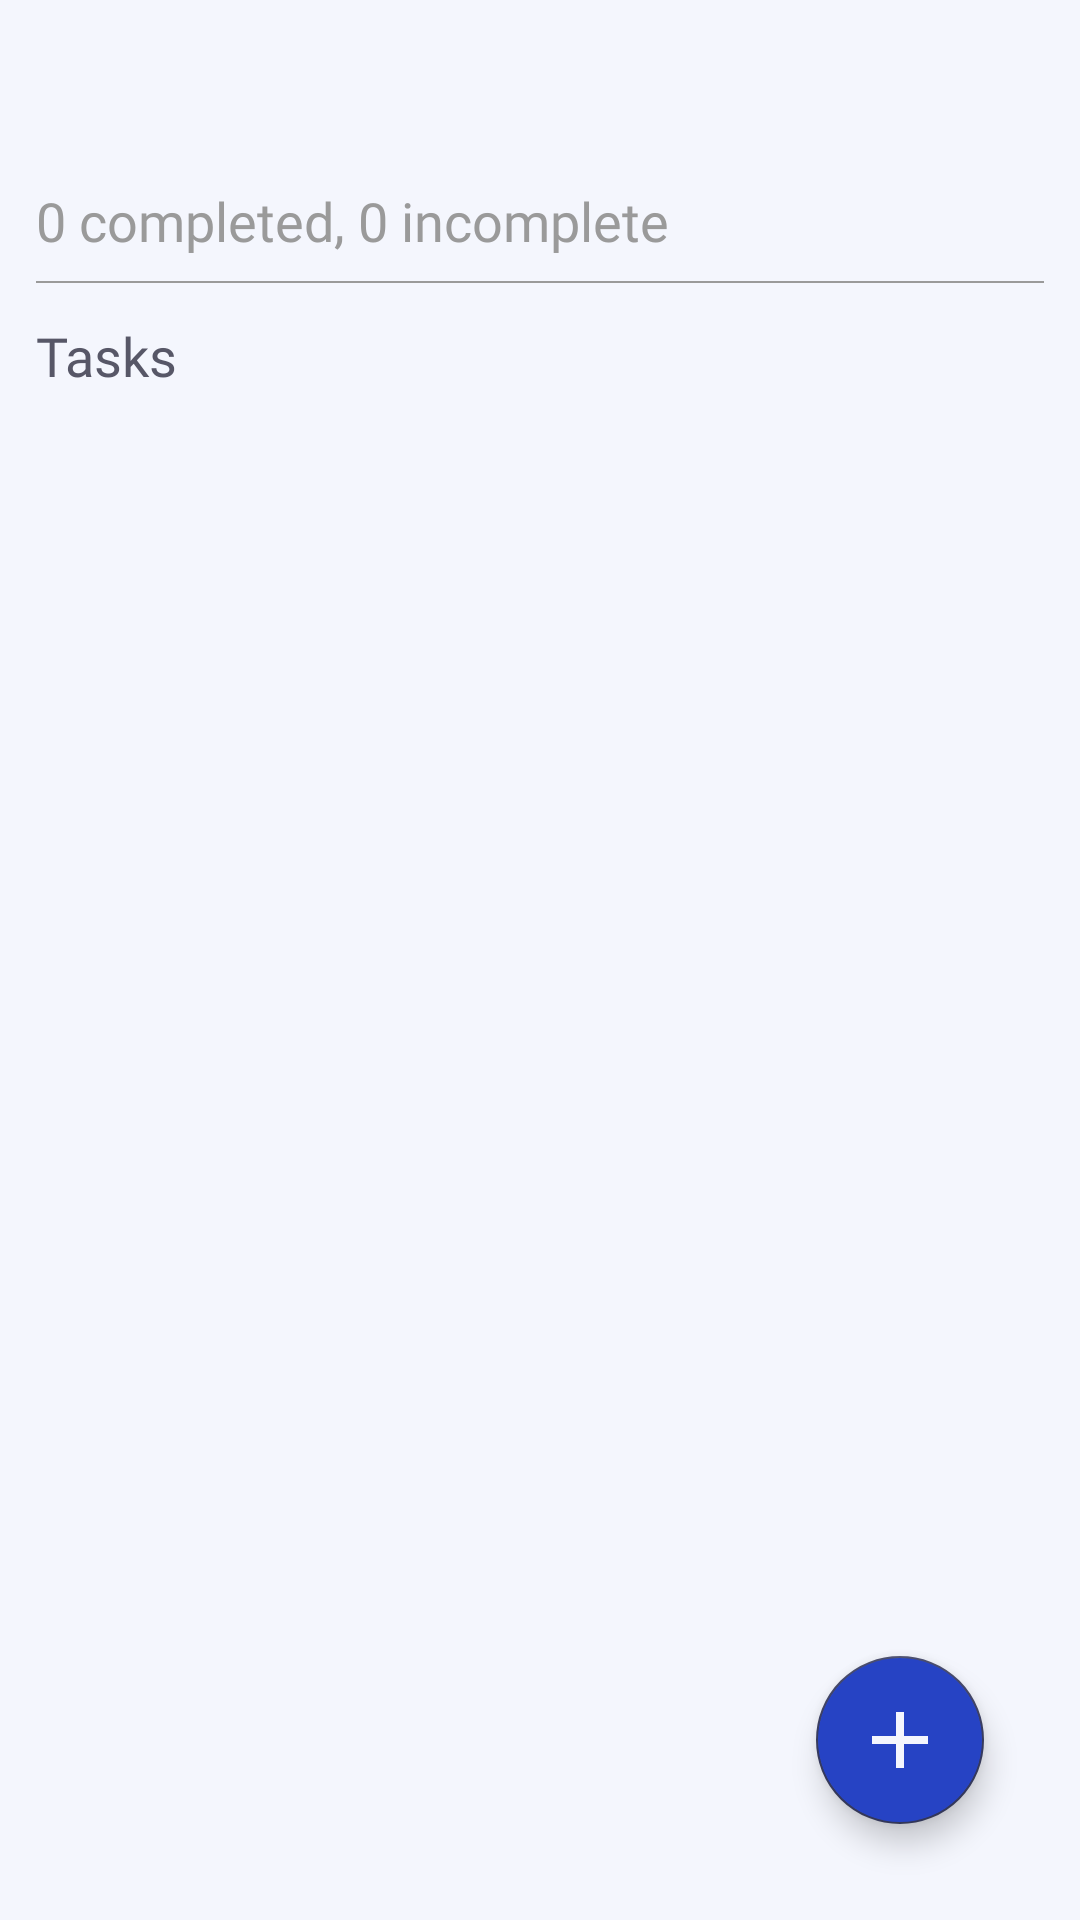

Android layout source for this screen:
<!-- AndroidManifest.xml: application theme Theme.TeamscopeToDo -->
<!-- res/layout/fragment_all_task.xml -->
<?xml version="1.0" encoding="utf-8"?>
<layout xmlns:android="http://schemas.android.com/apk/res/android"
    xmlns:app="http://schemas.android.com/apk/res-auto"
    xmlns:tools="http://schemas.android.com/tools">

    <data>

    </data>

    <RelativeLayout
        android:layout_width="match_parent"
        android:layout_height="match_parent"
        android:animateLayoutChanges="true"
        android:background="@color/colorSecondary"
        tools:context=".home.fragment.AllTaskFragment">

        <LinearLayout
            android:layout_width="match_parent"
            android:layout_height="match_parent"
            android:orientation="vertical">

            <LinearLayout
                android:layout_width="match_parent"
                android:layout_height="wrap_content"
                android:orientation="horizontal">

                <TextView
                    android:id="@+id/date_text"
                    android:layout_width="wrap_content"
                    android:layout_height="wrap_content"
                    android:layout_marginVertical="12dp"
                    android:layout_marginLeft="12dp"
                    android:fontFamily="@font/inter_bold"
                    android:textColor="@color/textImportant"
                    android:textSize="@dimen/largeHeadingText"
                    android:textStyle="bold" />

            </LinearLayout>

            <TextView
                android:id="@+id/status_task"
                android:layout_width="wrap_content"
                android:layout_height="wrap_content"
                android:layout_marginHorizontal="12dp"
                android:textColor="@color/textUnImportant"
                android:fontFamily="@font/inter_semibold"
                android:text="0 completed, 0 incomplete"
                android:textSize="@dimen/largeText" />

            <View
                android:layout_width="match_parent"
                android:layout_height="0.5dp"
                android:layout_marginHorizontal="12dp"
                android:layout_marginVertical="8dp"
                android:background="@color/textUnImportant" />

            <TextView
                android:layout_width="wrap_content"
                android:layout_height="wrap_content"
                android:layout_marginHorizontal="12dp"
                android:layout_marginTop="4dp"
                android:fontFamily="@font/inter_bold"
                android:text="Tasks"
                android:textColor="@color/textNormal"
                android:textSize="@dimen/largeText" />

            <androidx.recyclerview.widget.RecyclerView
                android:id="@+id/all_task_view"
                android:layout_width="match_parent"
                android:layout_height="match_parent"
                android:layout_marginTop="12dp" />

        </LinearLayout>

        <com.google.android.material.floatingactionbutton.FloatingActionButton
            android:id="@+id/add_task"
            android:layout_width="wrap_content"
            android:layout_height="wrap_content"
            android:layout_alignParentRight="true"
            android:layout_alignParentBottom="true"
            android:layout_margin="32dp"
            android:background="@color/colorVariantBlue"
            android:backgroundTint="@color/colorVariantBlue"
            android:src="@drawable/add_ic"
            app:maxImageSize="32dp"
            app:tint="@color/colorSecondary" />

    </RelativeLayout>

</layout>
<!-- resources referenced by this layout -->
<resources>
  <color name="colorSecondary">#F4F6FD</color>
  <color name="colorVariantBlue">#2643C4</color>
  <color name="textImportant">#191919</color>
  <color name="textNormal">#575767</color>
  <color name="textUnImportant">#9A9A9A</color>
  <dimen name="largeHeadingText">28sp</dimen>
  <dimen name="largeText">18sp</dimen>
  <!-- drawable add_ic (drawable) -->
  <vector xmlns:android="http://schemas.android.com/apk/res/android"
      android:width="32dp"
      android:height="32dp"
      android:viewportWidth="24"
      android:viewportHeight="24"
      android:tint="@color/colorSecondary">
    <path
        android:fillColor="@android:color/white"
        android:pathData="M19,13h-6v6h-2v-6H5v-2h6V5h2v6h6v2z"/>
  </vector>
  <style name="Theme.TeamscopeToDo" parent="Theme.MaterialComponents.DayNight.NoActionBar">
          
          <item name="colorPrimary">@color/colorPrimary</item>
          <item name="colorPrimaryVariant">@color/textImportant</item>
          <item name="colorOnPrimary">@color/colorSecondaryDark</item>
          
          <item name="colorSecondary">@color/colorPrimary</item>
          <item name="colorSecondaryVariant">@color/textImportant</item>
          <item name="colorOnSecondary">@color/colorSecondaryDark</item>
          
          <item name="android:statusBarColor" tools:targetApi="l">?attr/colorPrimaryVariant</item>
          
          <item name="android:windowBackground">@color/textImportant</item>
  
      </style>
  <color name="colorPrimary">#373B5E</color>
  <color name="colorSecondaryDark">#9D9AB4</color>
</resources>
